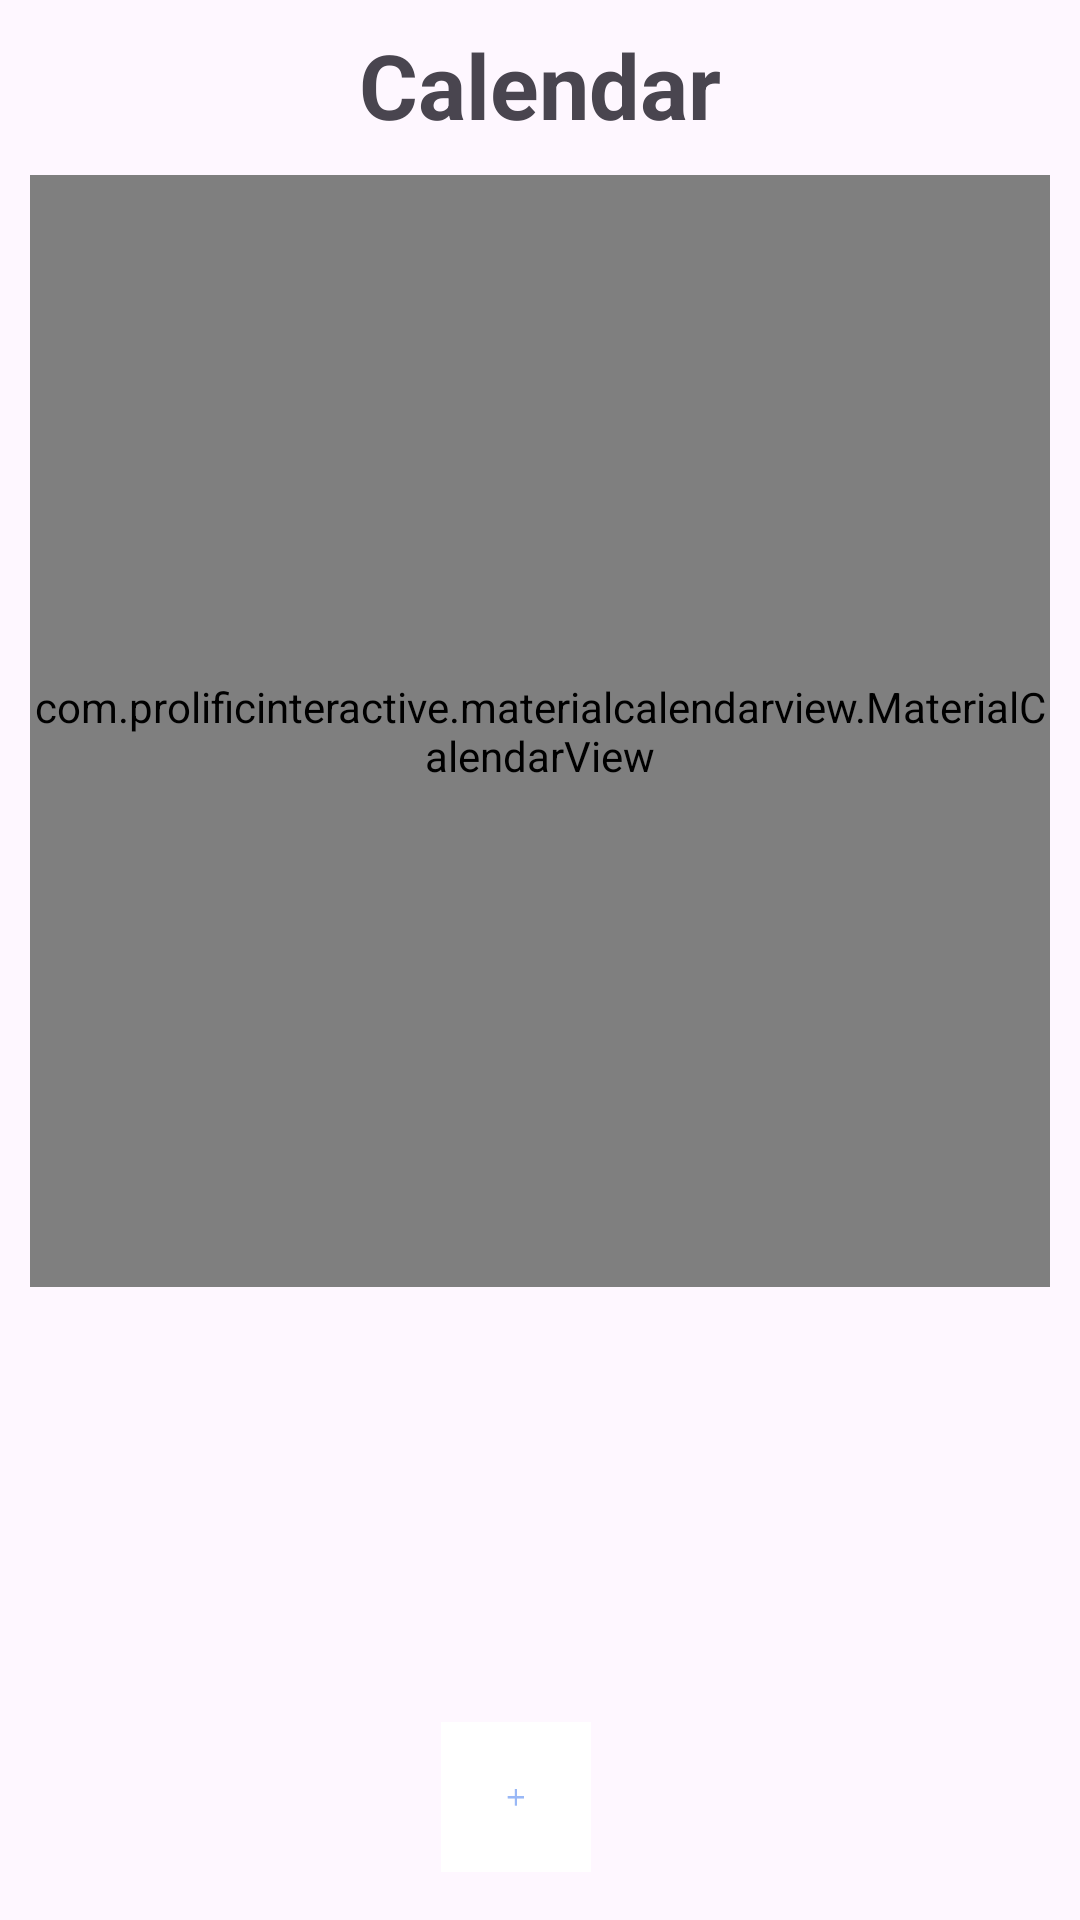

This screen was rendered from an Android layout file. Write that file and the resources it references.
<!-- AndroidManifest.xml: application theme Theme.Home33 -->
<!-- res/layout/calendar.xml -->
<androidx.constraintlayout.widget.ConstraintLayout xmlns:android="http://schemas.android.com/apk/res/android"
    xmlns:app="http://schemas.android.com/apk/res-auto"
    xmlns:tools="http://schemas.android.com/tools"
    android:layout_width="match_parent"
    android:layout_height="match_parent"
    tools:context=".MainActivity">

    <TextView
        android:id="@+id/title"
        android:layout_width="wrap_content"
        android:layout_height="wrap_content"
        android:layout_marginTop="8dp"
        android:layout_marginBottom="8dp"
        android:text="Calendar"
        android:textSize="30dp"
        android:textStyle="bold"
        app:layout_constraintBottom_toTopOf="@+id/linearLayout"
        app:layout_constraintEnd_toEndOf="parent"
        app:layout_constraintStart_toStartOf="parent"
        app:layout_constraintTop_toTopOf="parent" />

    <LinearLayout
        android:id="@+id/linearLayout"
        android:layout_width="match_parent"
        android:layout_height="wrap_content"
        android:background="@drawable/border"
        android:padding="10dp"
        app:layout_constraintTop_toBottomOf="@+id/title">

        <com.prolificinteractive.materialcalendarview.MaterialCalendarView
            android:id="@+id/calendarView"
            android:layout_width="match_parent"
            android:layout_height="370.5dp"
            app:mcv_selectionColor="#99B8F6"
            app:mcv_selectionMode="range"
            app:mcv_showOtherDates="all"
            app:mcv_tileSize="53dp"
            tools:layout_editor_absoluteX="0dp"
            tools:layout_editor_absoluteY="16dp">

        </com.prolificinteractive.materialcalendarview.MaterialCalendarView>

    </LinearLayout>

    <TextView
        android:id="@+id/dateTextView"
        android:layout_width="119dp"
        android:layout_height="wrap_content"
        android:layout_marginEnd="32dp"
        android:textSize="20sp"
        app:layout_constraintEnd_toEndOf="parent"
        app:layout_constraintHorizontal_bias="0.07"
        app:layout_constraintStart_toStartOf="parent"
        app:layout_constraintTop_toBottomOf="@+id/linearLayout" />

    <LinearLayout
        android:layout_width="match_parent"
        android:layout_height="match_parent"
        android:gravity="bottom|right"
        android:orientation="horizontal">


        <ImageButton
            android:id="@+id/fabButton"
            android:layout_width="wrap_content"
            android:layout_height="50dp"
            android:layout_alignParentEnd="true"
            android:layout_alignParentBottom="true"
            android:layout_marginEnd="16dp"
            android:layout_marginBottom="16dp"
            android:background="?android:attr/selectableItemBackground"
            android:scaleType="fitCenter"
            android:src="@drawable/plus" />

    </LinearLayout>

</androidx.constraintlayout.widget.ConstraintLayout>
<!-- resources referenced by this layout -->
<resources>
  <!-- drawable plus: png bitmap (drawable, 1630 bytes) -->
  <style name="Theme.Home33" parent="Base.Theme.Home33" />
  <style name="Base.Theme.Home33" parent="Theme.Material3.DayNight.NoActionBar">
          
          
      </style>
</resources>
